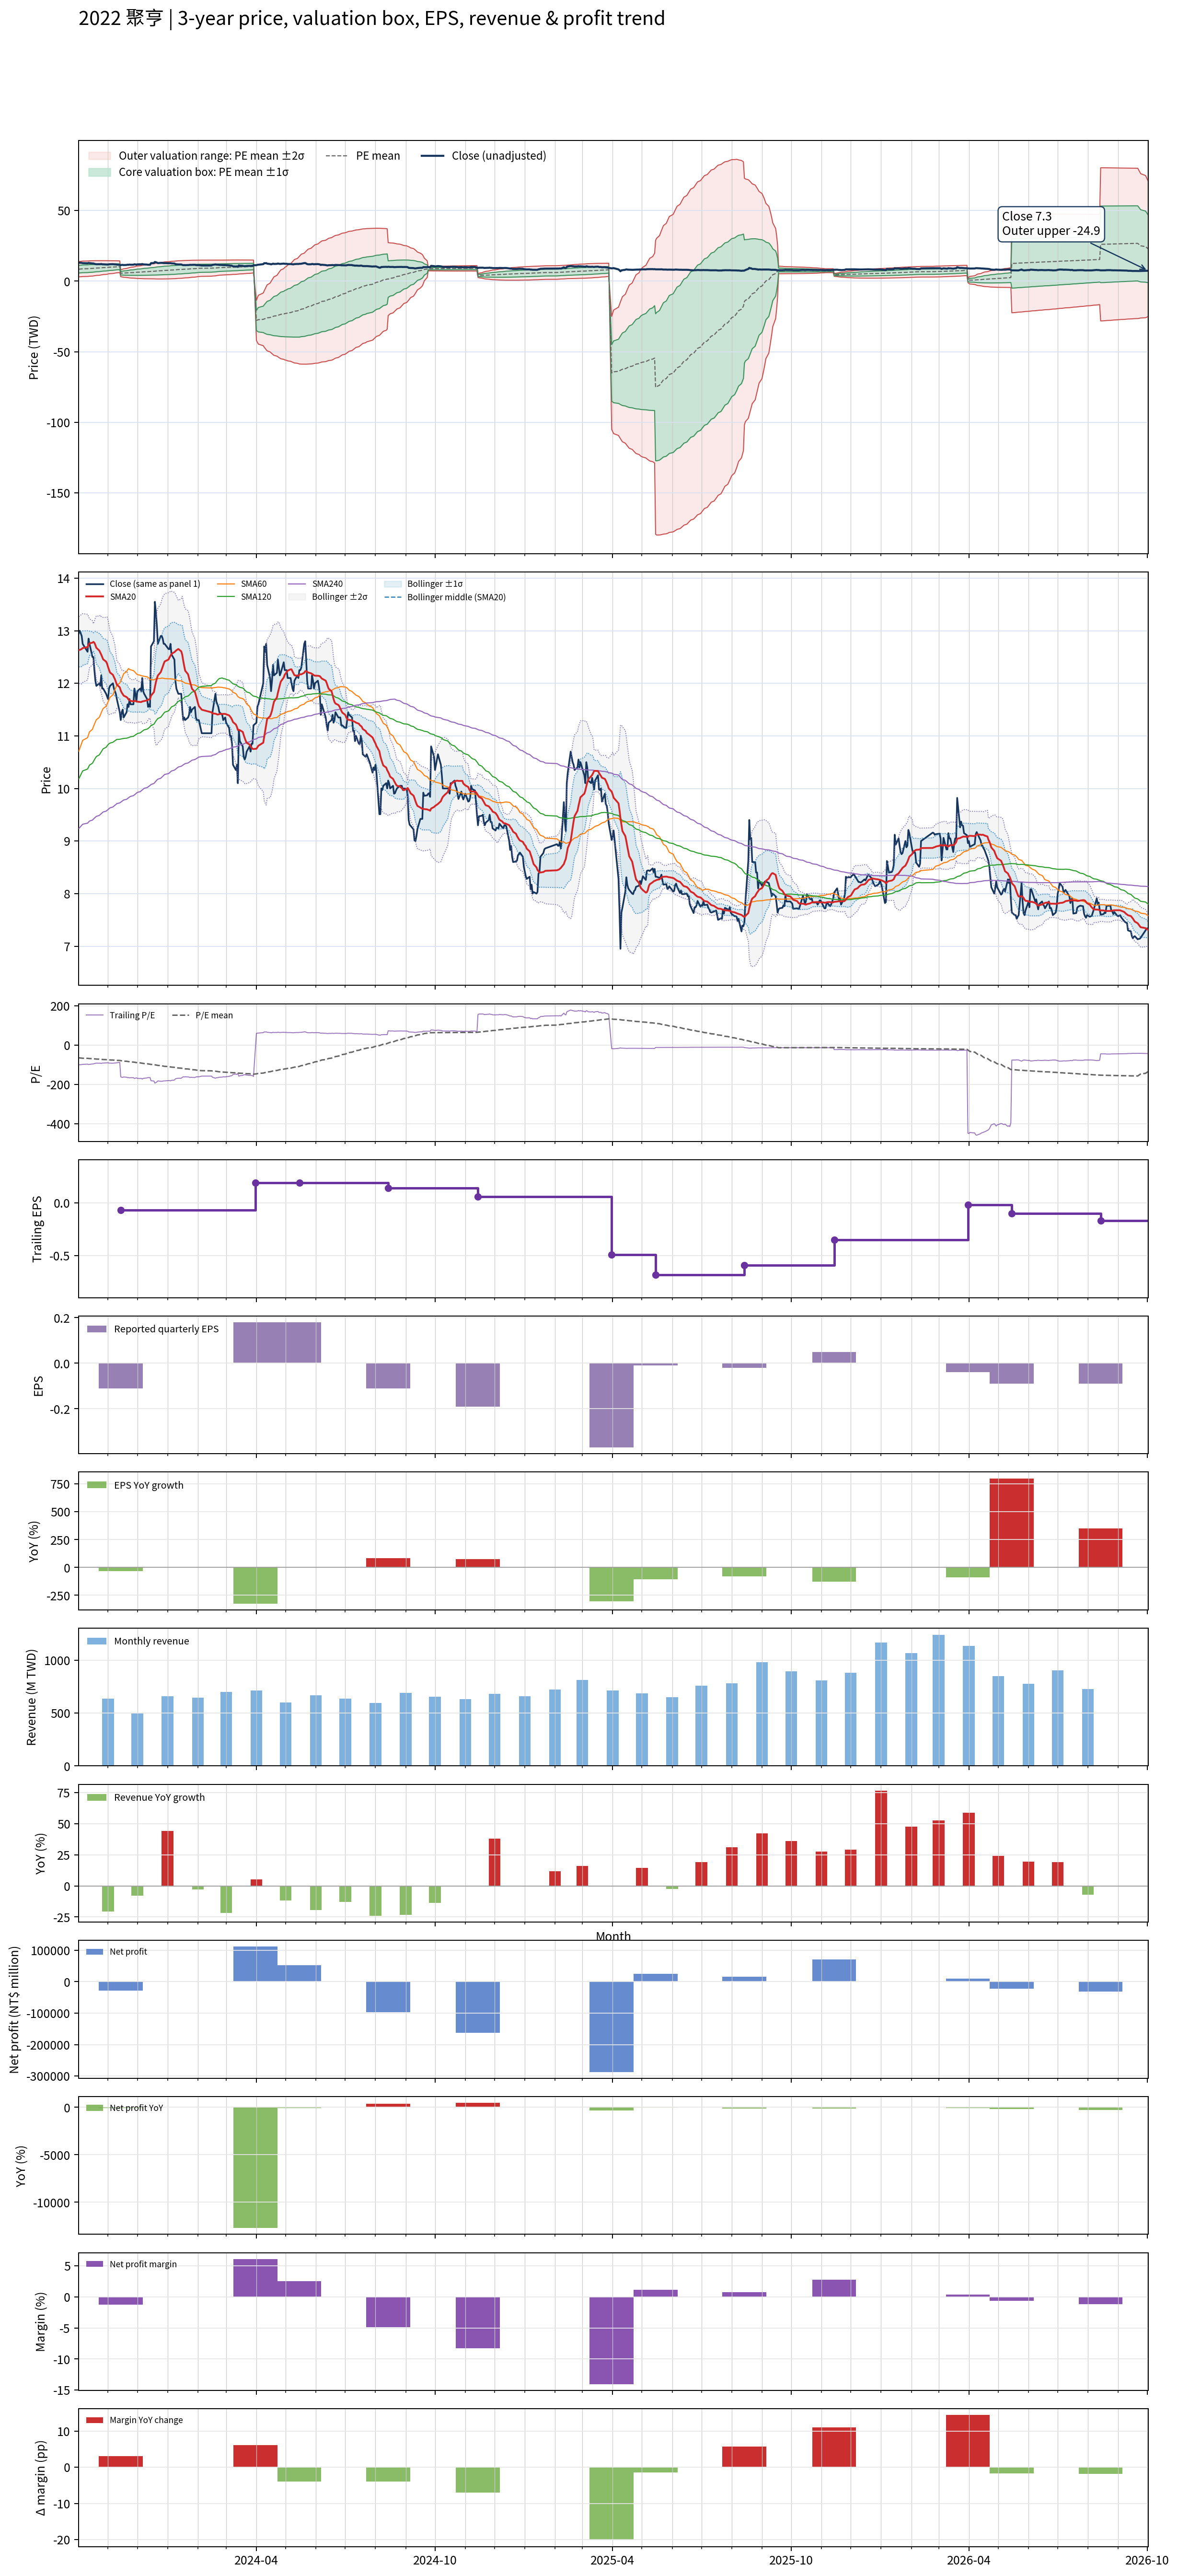

The data file committed next to this chart (first rows):
# chart-version: skill-stock-dynamic-val…
date, close, available_date, period_end, eps, ttm_eps, pe, pe_mean, pe_std, price_m2, price_m1, price_mean, price_p1, price_p2, forward_eps, forward_pe, forward_pe_mean, forward_pe_std, forward_price_m2, forward_price_m1, forward_price_mean, forward_price_p1, forward_price_p2, sma20
2023-10-02, 12.95, 2023-08-14, 2023-06-30, -0.06, -0.13, -99.62, -64.88, 20.85, 13.85, 11.14, 8.434, 5.724, 3.014, , , , , , , , , , 12.63
2023-10-03, 13, 2023-08-14, 2023-06-30, -0.06, -0.13, -100, -65.4, 20.94, 13.95, 11.22, 8.502, 5.78, 3.057, , , , , , , , , , 12.63
2023-10-04, 12.95, 2023-08-14, 2023-06-30, -0.06, -0.13, -99.62, -65.91, 21.02, 14.03, 11.3, 8.569, 5.837, 3.105, , , , , , , , , , 12.64
2023-10-05, 12.9, 2023-08-14, 2023-06-30, -0.06, -0.13, -99.23, -66.43, 21.07, 14.11, 11.37, 8.635, 5.896, 3.157, , , , , , , , , , 12.65
2023-10-06, 12.75, 2023-08-14, 2023-06-30, -0.06, -0.13, -98.08, -66.97, 21.04, 14.18, 11.44, 8.706, 5.97, 3.234, , , , , , , , , , 12.67
2023-10-11, 12.6, 2023-08-14, 2023-06-30, -0.06, -0.13, -96.92, -67.5, 20.99, 14.23, 11.5, 8.775, 6.046, 3.318, , , , , , , , , , 12.69
2023-10-12, 12.85, 2023-08-14, 2023-06-30, -0.06, -0.13, -98.85, -68.05, 20.94, 14.29, 11.57, 8.846, 6.124, 3.401, , , , , , , , , , 12.73
2023-10-13, 12.75, 2023-08-14, 2023-06-30, -0.06, -0.13, -98.08, -68.59, 20.87, 14.34, 11.63, 8.916, 6.203, 3.49, , , , , , , , , , 12.76
2023-10-16, 12.5, 2023-08-14, 2023-06-30, -0.06, -0.13, -96.15, -69.11, 20.77, 14.38, 11.68, 8.985, 6.285, 3.586, , , , , , , , , , 12.77
2023-10-17, 12.5, 2023-08-14, 2023-06-30, -0.06, -0.13, -96.15, -69.63, 20.65, 14.42, 11.74, 9.053, 6.368, 3.684, , , , , , , , , , 12.79
2023-10-18, 12.25, 2023-08-14, 2023-06-30, -0.06, -0.13, -94.23, -70.14, 20.5, 14.45, 11.78, 9.118, 6.454, 3.789, , , , , , , , , , 12.77
2023-10-19, 12.05, 2023-08-14, 2023-06-30, -0.06, -0.13, -92.69, -70.64, 20.32, 14.47, 11.82, 9.183, 6.541, 3.9, , , , , , , , , , 12.73
2023-10-20, 11.95, 2023-08-14, 2023-06-30, -0.06, -0.13, -91.92, -71.12, 20.12, 14.48, 11.86, 9.246, 6.631, 4.015, , , , , , , , , , 12.68
2023-10-23, 12, 2023-08-14, 2023-06-30, -0.06, -0.13, -92.31, -71.61, 19.91, 14.49, 11.9, 9.31, 6.721, 4.133, , , , , , , , , , 12.62
2023-10-24, 11.95, 2023-08-14, 2023-06-30, -0.06, -0.13, -91.92, -72.1, 19.69, 14.49, 11.93, 9.373, 6.813, 4.253, , , , , , , , , , 12.58
2023-10-25, 12.15, 2023-08-14, 2023-06-30, -0.06, -0.13, -93.46, -72.59, 19.47, 14.5, 11.97, 9.437, 6.905, 4.373, , , , , , , , , , 12.54
2023-10-26, 11.9, 2023-08-14, 2023-06-30, -0.06, -0.13, -91.54, -73.07, 19.21, 14.5, 12, 9.5, 7.002, 4.504, , , , , , , , , , 12.5
2023-10-27, 11.9, 2023-08-14, 2023-06-30, -0.06, -0.13, -91.54, -73.56, 18.94, 14.49, 12.02, 9.562, 7.1, 4.637, , , , , , , , , , 12.46
2023-10-30, 11.8, 2023-08-14, 2023-06-30, -0.06, -0.13, -90.77, -74.03, 18.65, 14.47, 12.05, 9.624, 7.2, 4.776, , , , , , , , , , 12.41
2023-10-31, 11.75, 2023-08-14, 2023-06-30, -0.06, -0.13, -90.38, -74.5, 18.35, 14.45, 12.07, 9.685, 7.3, 4.915, , , , , , , , , , 12.37
2023-11-01, 11.7, 2023-08-14, 2023-06-30, -0.06, -0.13, -90, -74.95, 18.04, 14.43, 12.09, 9.744, 7.398, 5.053, , , , , , , , , , 12.31
2023-11-02, 11.9, 2023-08-14, 2023-06-30, -0.06, -0.13, -91.54, -75.39, 17.8, 14.43, 12.11, 9.801, 7.487, 5.173, , , , , , , , , , 12.26
2023-11-03, 11.95, 2023-08-14, 2023-06-30, -0.06, -0.13, -91.92, -75.81, 17.59, 14.43, 12.14, 9.855, 7.568, 5.281, , , , , , , , , , 12.21
2023-11-06, 12, 2023-08-14, 2023-06-30, -0.06, -0.13, -92.31, -76.24, 17.36, 14.42, 12.17, 9.911, 7.654, 5.397, , , , , , , , , , 12.16
2023-11-07, 11.9, 2023-08-14, 2023-06-30, -0.06, -0.13, -91.54, -76.67, 17.09, 14.41, 12.19, 9.966, 7.745, 5.523, , , , , , , , , , 12.12
2023-11-08, 11.85, 2023-08-14, 2023-06-30, -0.06, -0.13, -91.15, -77.08, 16.82, 14.39, 12.21, 10.02, 7.834, 5.647, , , , , , , , , , 12.08
2023-11-09, 11.8, 2023-08-14, 2023-06-30, -0.06, -0.13, -90.77, -77.5, 16.54, 14.37, 12.22, 10.07, 7.925, 5.775, , , , , , , , , , 12.03
2023-11-10, 11.7, 2023-08-14, 2023-06-30, -0.06, -0.13, -90, -77.91, 16.22, 14.35, 12.24, 10.13, 8.019, 5.911, , , , , , , , , , 11.97
2023-11-13, 11.45, 2023-08-14, 2023-06-30, -0.06, -0.13, -88.08, -78.27, 15.95, 14.32, 12.25, 10.18, 8.101, 6.027, , , , , , , , , , 11.92
2023-11-14, 11.3, 2023-11-14, 2023-09-30, -0.11, -0.07, -161.4, -79.26, 17.36, 7.978, 6.763, 5.548, 4.333, 3.118, , , , , , , , , , 11.86
2023-11-15, 11.45, 2023-11-14, 2023-09-30, -0.11, -0.07, -163.6, -80.25, 18.7, 8.236, 6.927, 5.618, 4.309, 2.999, , , , , , , , , , 11.82
2023-11-16, 11.5, 2023-11-14, 2023-09-30, -0.11, -0.07, -164.3, -81.01, 20.2, 8.499, 7.085, 5.671, 4.257, 2.842, , , , , , , , , , 11.79
2023-11-17, 11.35, 2023-11-14, 2023-09-30, -0.11, -0.07, -162.1, -81.76, 21.5, 8.733, 7.228, 5.723, 4.218, 2.714, , , , , , , , , , 11.77
2023-11-20, 11.45, 2023-11-14, 2023-09-30, -0.11, -0.07, -163.6, -82.52, 22.74, 8.96, 7.368, 5.776, 4.184, 2.592, , , , , , , , , , 11.74
2023-11-21, 11.6, 2023-11-14, 2023-09-30, -0.11, -0.07, -165.7, -83.29, 23.96, 9.184, 7.508, 5.831, 4.154, 2.477, , , , , , , , , , 11.72
2023-11-22, 11.55, 2023-11-14, 2023-09-30, -0.11, -0.07, -165, -84.06, 25.07, 9.394, 7.639, 5.884, 4.129, 2.374, , , , , , , , , , 11.69
2023-11-23, 11.7, 2023-11-14, 2023-09-30, -0.11, -0.07, -167.1, -84.85, 26.17, 9.603, 7.771, 5.94, 4.108, 2.276, , , , , , , , , , 11.68
2023-11-24, 11.6, 2023-11-14, 2023-09-30, -0.11, -0.07, -165.7, -85.65, 27.15, 9.797, 7.896, 5.995, 4.095, 2.194, , , , , , , , , , 11.66
2023-11-27, 11.6, 2023-11-14, 2023-09-30, -0.11, -0.07, -165.7, -86.44, 28.08, 9.982, 8.016, 6.051, 4.085, 2.12, , , , , , , , , , 11.65
2023-11-28, 11.9, 2023-11-14, 2023-09-30, -0.11, -0.07, -170, -87.28, 29.05, 10.18, 8.143, 6.11, 4.077, 2.043, , , , , , , , , , 11.66
2023-11-29, 11.8, 2023-11-14, 2023-09-30, -0.11, -0.07, -168.6, -88.13, 29.92, 10.36, 8.263, 6.169, 4.074, 1.98, , , , , , , , , , 11.67
2023-11-30, 11.65, 2023-11-14, 2023-09-30, -0.11, -0.07, -166.4, -88.94, 30.71, 10.53, 8.376, 6.226, 4.076, 1.927, , , , , , , , , , 11.65
2023-12-01, 11.85, 2023-11-14, 2023-09-30, -0.11, -0.07, -169.3, -89.78, 31.51, 10.7, 8.491, 6.285, 4.079, 1.873, , , , , , , , , , 11.65
2023-12-04, 11.9, 2023-11-14, 2023-09-30, -0.11, -0.07, -170, -90.63, 32.28, 10.86, 8.604, 6.344, 4.085, 1.825, , , , , , , , , , 11.64
2023-12-05, 11.85, 2023-11-14, 2023-09-30, -0.11, -0.07, -169.3, -91.48, 33, 11.02, 8.714, 6.404, 4.094, 1.783, , , , , , , , , , 11.64
2023-12-06, 12.1, 2023-11-14, 2023-09-30, -0.11, -0.07, -172.9, -92.36, 33.75, 11.19, 8.828, 6.465, 4.103, 1.74, , , , , , , , , , 11.65
2023-12-07, 11.85, 2023-11-14, 2023-09-30, -0.11, -0.07, -169.3, -93.2, 34.4, 11.34, 8.932, 6.524, 4.116, 1.707, , , , , , , , , , 11.66
2023-12-08, 11.8, 2023-11-14, 2023-09-30, -0.11, -0.07, -168.6, -94.04, 35, 11.48, 9.033, 6.583, 4.133, 1.682, , , , , , , , , , 11.66
2023-12-11, 11.7, 2023-11-14, 2023-09-30, -0.11, -0.07, -167.1, -94.87, 35.54, 11.62, 9.129, 6.641, 4.153, 1.665, , , , , , , , , , 11.68
2023-12-12, 11.55, 2023-11-14, 2023-09-30, -0.11, -0.07, -165, -95.69, 36.02, 11.74, 9.219, 6.698, 4.177, 1.656, , , , , , , , , , 11.69
2023-12-13, 11.6, 2023-11-14, 2023-09-30, -0.11, -0.07, -165.7, -96.52, 36.47, 11.86, 9.31, 6.757, 4.204, 1.651, , , , , , , , , , 11.7
2023-12-14, 11.55, 2023-11-14, 2023-09-30, -0.11, -0.07, -165, -97.37, 36.87, 11.98, 9.397, 6.816, 4.235, 1.654, , , , , , , , , , 11.7
2023-12-15, 12.7, 2023-11-14, 2023-09-30, -0.11, -0.07, -181.4, -98.35, 37.53, 12.14, 9.512, 6.884, 4.257, 1.629, , , , , , , , , , 11.77
2023-12-18, 12.8, 2023-11-14, 2023-09-30, -0.11, -0.07, -182.9, -99.32, 38.2, 12.3, 9.626, 6.952, 4.279, 1.605, , , , , , , , , , 11.83
2023-12-19, 13.55, 2023-11-14, 2023-09-30, -0.11, -0.07, -193.6, -100.4, 39.03, 12.49, 9.759, 7.027, 4.294, 1.562, , , , , , , , , , 11.93
2023-12-20, 13.35, 2023-11-14, 2023-09-30, -0.11, -0.07, -190.7, -101.4, 39.76, 12.67, 9.883, 7.1, 4.317, 1.534, , , , , , , , , , 12.02
2023-12-21, 13.1, 2023-11-14, 2023-09-30, -0.11, -0.07, -187.1, -102.4, 40.39, 12.82, 9.997, 7.17, 4.342, 1.514, , , , , , , , , , 12.09
2023-12-22, 12.75, 2023-11-14, 2023-09-30, -0.11, -0.07, -182.1, -103.4, 40.91, 12.96, 10.1, 7.237, 4.374, 1.51, , , , , , , , , , 12.15
2023-12-25, 12.9, 2023-11-14, 2023-09-30, -0.11, -0.07, -184.3, -104.4, 41.42, 13.1, 10.21, 7.306, 4.406, 1.507, , , , , , , , , , 12.21
... 670 more rows
